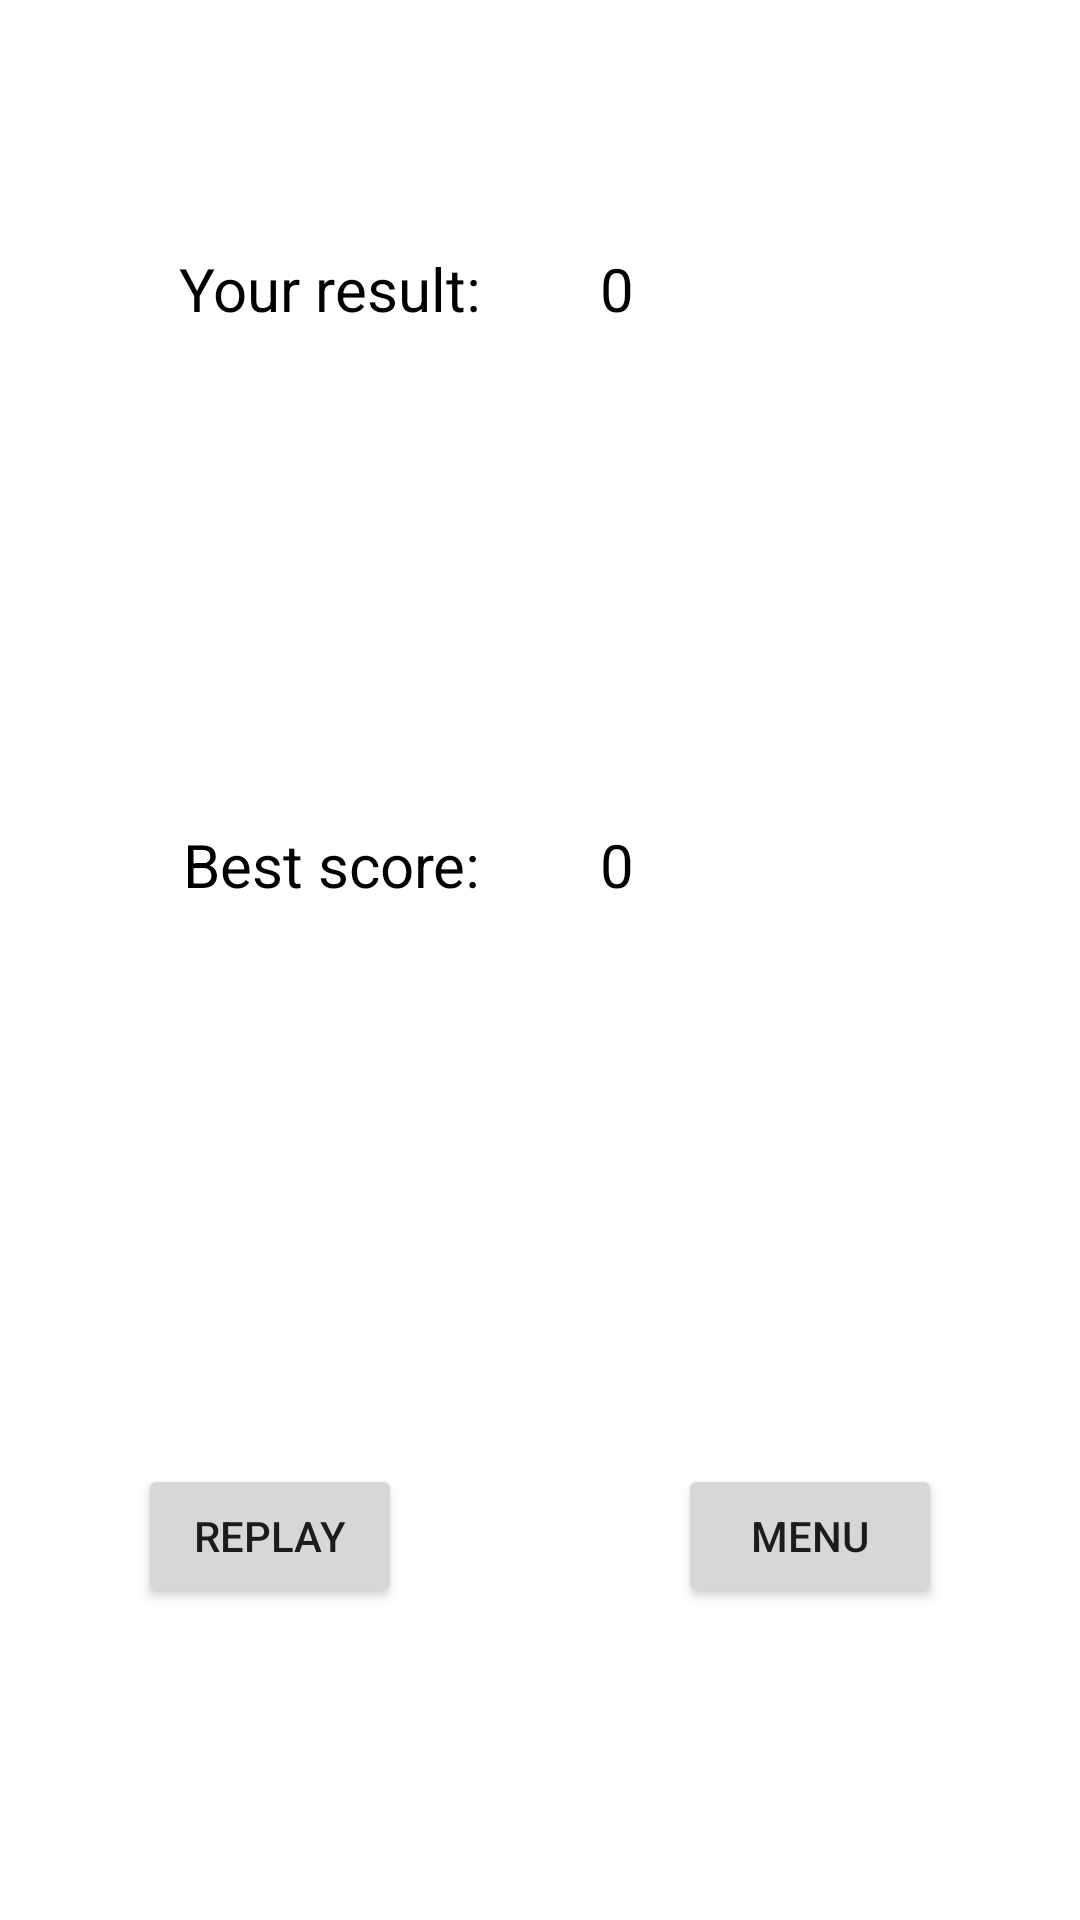

Layout XML and referenced resources for this Android screen:
<!-- AndroidManifest.xml: application theme Theme.WhacAMoleGame -->
<!-- res/layout/fragment_result.xml -->
<?xml version="1.0" encoding="utf-8"?>
<androidx.constraintlayout.widget.ConstraintLayout
    xmlns:android="http://schemas.android.com/apk/res/android"
    xmlns:app="http://schemas.android.com/apk/res-auto"
    xmlns:tools="http://schemas.android.com/tools"
    android:layout_width="match_parent"
    android:layout_height="match_parent"
    android:orientation="vertical"
    tools:context=".ResultFragment">

    <TextView
        android:id="@+id/text_for_user_result"
        android:layout_width="wrap_content"
        android:layout_height="wrap_content"
        android:gravity="center"
        android:text="@string/your_result_text"
        android:textColor="@color/black"
        android:textSize="20sp"
        android:padding="20dp"
        app:layout_constraintBottom_toTopOf="@+id/line_hor_1"
        app:layout_constraintEnd_toStartOf="@+id/line_1"
        app:layout_constraintTop_toTopOf="parent" />

    <TextView
        android:id="@+id/result"
        android:layout_width="wrap_content"
        android:layout_height="wrap_content"
        android:gravity="center"
        android:text="@string/default_value_best_result"
        android:textColor="@color/black"
        android:textSize="20sp"
        android:padding="20dp"
        app:layout_constraintBottom_toTopOf="@+id/line_hor_1"
        app:layout_constraintStart_toEndOf="@+id/text_for_user_result"
        app:layout_constraintTop_toTopOf="parent" />

    <TextView
        android:id="@+id/text_for_result"
        android:layout_width="wrap_content"
        android:layout_height="wrap_content"
        android:gravity="center"
        android:text="@string/best_score"
        android:textColor="@color/black"
        android:textSize="20sp"
        android:padding="20dp"
        app:layout_constraintBottom_toTopOf="@+id/line_hor_2"
        app:layout_constraintEnd_toStartOf="@+id/line_1"
        app:layout_constraintTop_toTopOf="@+id/line_hor_1" />

    <TextView
        android:id="@+id/best_result"
        android:layout_width="wrap_content"
        android:layout_height="wrap_content"
        android:gravity="center"
        android:text="@string/default_value_best_result"
        android:textColor="@color/black"
        android:textSize="20sp"
        android:padding="20dp"
        app:layout_constraintBottom_toTopOf="@+id/line_hor_2"
        app:layout_constraintStart_toStartOf="@+id/line_1"
        app:layout_constraintTop_toTopOf="@+id/line_hor_1" />

    <Button
        android:id="@+id/replay_button"
        android:layout_width="wrap_content"
        android:layout_height="wrap_content"
        android:text="@string/replay_button"
        app:layout_constraintBottom_toBottomOf="parent"
        app:layout_constraintEnd_toStartOf="@+id/line_1"
        app:layout_constraintHorizontal_weight="1"
        app:layout_constraintStart_toStartOf="parent"
        app:layout_constraintTop_toTopOf="@+id/line_hor_2" />

    <Button
        android:id="@+id/menu_button"
        android:layout_width="wrap_content"
        android:layout_height="wrap_content"
        android:text="@string/menu_button"
        app:layout_constraintBottom_toBottomOf="parent"
        app:layout_constraintEnd_toEndOf="parent"
        app:layout_constraintHorizontal_weight="1"
        app:layout_constraintStart_toStartOf="@+id/line_1"
        app:layout_constraintTop_toTopOf="@+id/line_hor_2" />

    <androidx.constraintlayout.widget.Guideline
        android:id="@+id/line_1"
        android:orientation="vertical"
        app:layout_constraintGuide_percent="0.5"
        android:layout_width="wrap_content"
        android:layout_height="wrap_content"/>
    <androidx.constraintlayout.widget.Guideline
        android:id="@+id/line_hor_1"
        android:orientation="horizontal"
        app:layout_constraintGuide_percent="0.3"
        android:layout_width="wrap_content"
        android:layout_height="wrap_content"/>
    <androidx.constraintlayout.widget.Guideline
        android:id="@+id/line_hor_2"
        android:orientation="horizontal"
        app:layout_constraintGuide_percent="0.6"
        android:layout_width="wrap_content"
        android:layout_height="wrap_content"/>

</androidx.constraintlayout.widget.ConstraintLayout>
<!-- resources referenced by this layout -->
<resources>
  <string name="best_score">Best score:</string>
  <string name="default_value_best_result">0</string>
  <string name="menu_button">Menu</string>
  <string name="replay_button">Replay</string>
  <string name="your_result_text">Your result:</string>
  <style name="Theme.WhacAMoleGame" parent="Theme.MaterialComponents.DayNight.DarkActionBar">
          
          <item name="colorPrimary">@color/purple_500</item>
          <item name="colorPrimaryVariant">@color/purple_700</item>
          <item name="colorOnPrimary">@color/white</item>
          
          <item name="colorSecondary">@color/teal_200</item>
          <item name="colorSecondaryVariant">@color/teal_700</item>
          <item name="colorOnSecondary">@color/black</item>
          
          <item name="android:statusBarColor">?attr/colorPrimaryVariant</item>
          
      </style>
  <!-- not gathered from this repository: default colours our renderer supplied (Android Studio template values) -->
  <color name="purple_500">#FF6200EE</color>
  <color name="purple_700">#FF3700B3</color>
  <color name="teal_200">#FF03DAC5</color>
  <color name="teal_700">#FF018786</color>
  <color name="black">#FF000000</color>
  <color name="white">#FFFFFFFF</color>
</resources>
